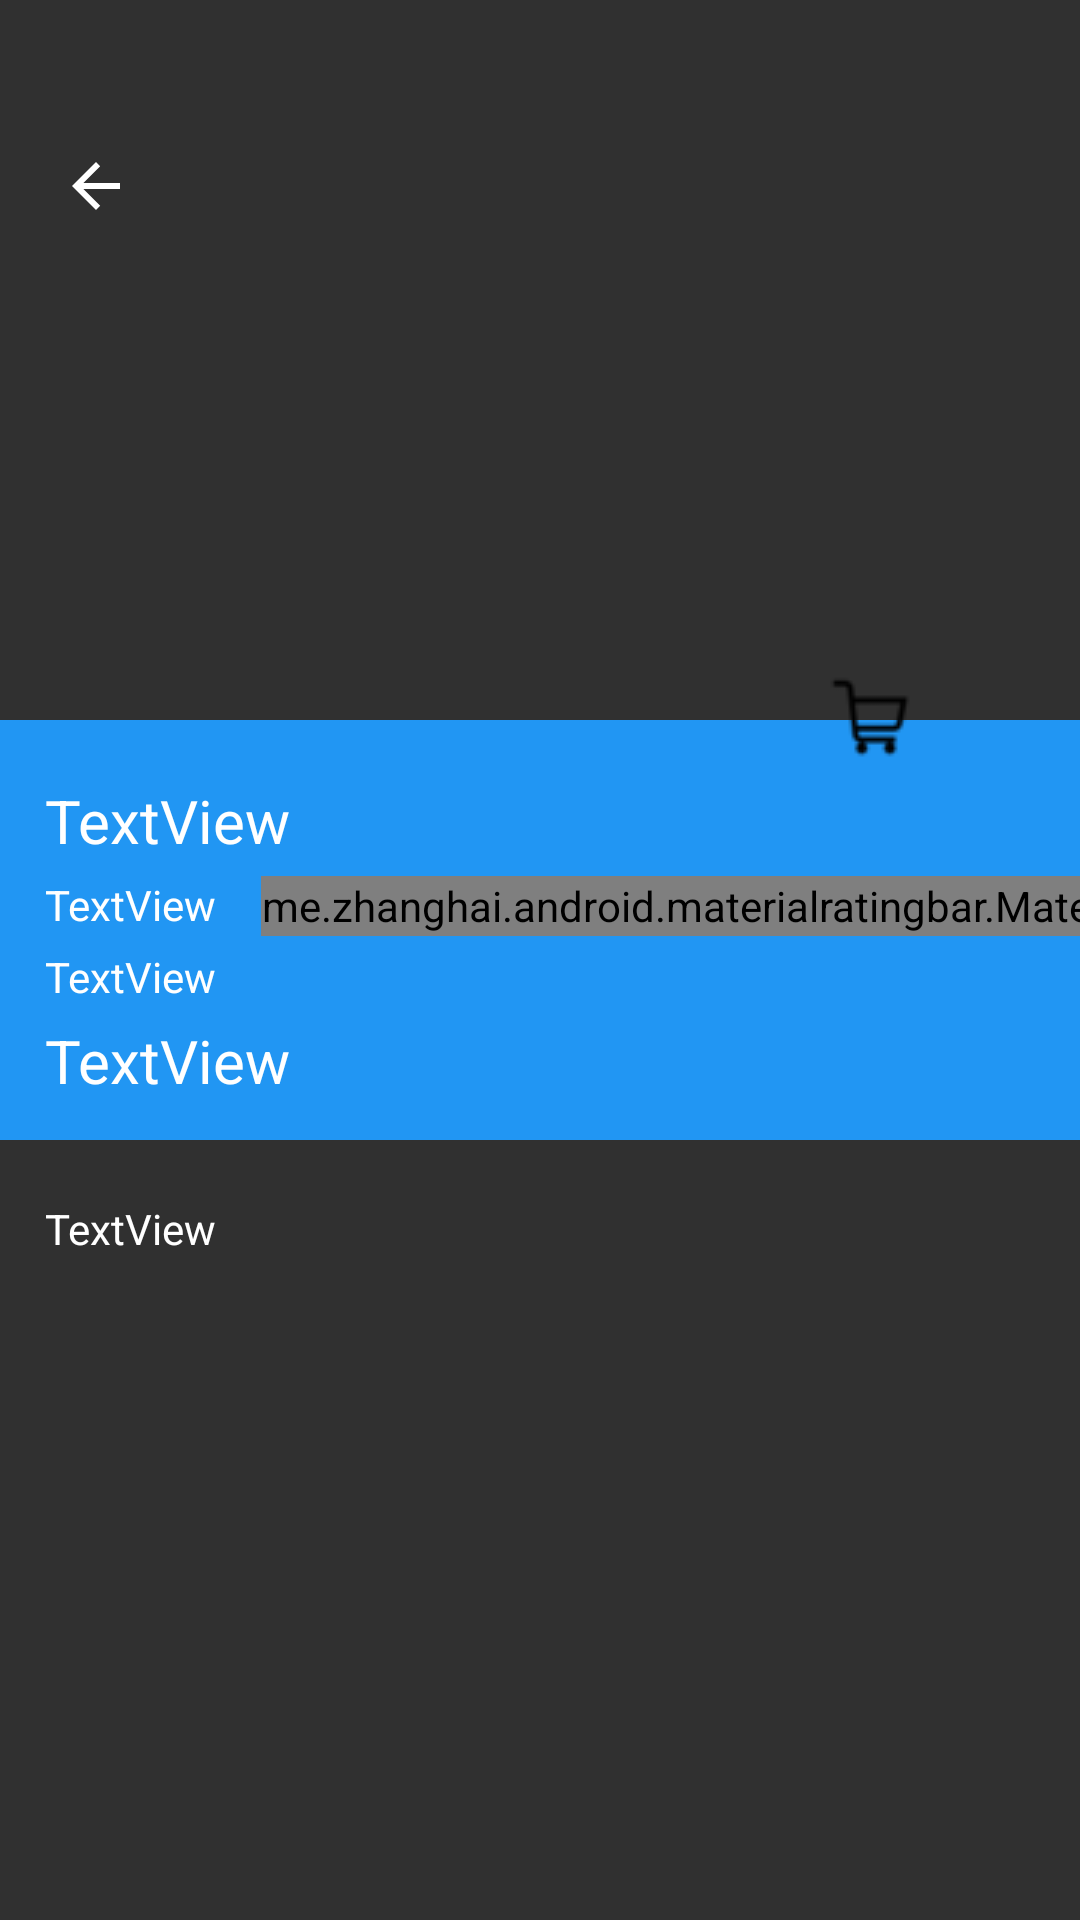

Produce the Android XML layout that renders to this screen, including the resource entries it uses.
<!-- AndroidManifest.xml: activity theme DetailsTheme -->
<!-- res/layout/activity_gamedetail.xml -->
<?xml version="1.0" encoding="utf-8"?>
<androidx.constraintlayout.widget.ConstraintLayout xmlns:android="http://schemas.android.com/apk/res/android"
  xmlns:app="http://schemas.android.com/apk/res-auto"
  xmlns:tools="http://schemas.android.com/tools"
  android:layout_width="match_parent"
  android:layout_height="match_parent">

  <ImageView
    android:id="@+id/image_detail"
    android:layout_width="match_parent"
    android:layout_height="240dp"
    app:layout_constraintEnd_toEndOf="parent"
    app:layout_constraintStart_toStartOf="parent"
    app:layout_constraintTop_toTopOf="parent" />

  <View
    android:id="@+id/view_detail"
    android:layout_width="match_parent"
    android:layout_height="140dp"
    android:background="@color/blue_view"
    app:layout_constraintEnd_toEndOf="parent"
    app:layout_constraintStart_toStartOf="parent"
    app:layout_constraintTop_toBottomOf="@+id/image_detail" />

  <TextView
    android:id="@+id/title_detail"
    android:layout_width="wrap_content"
    android:layout_height="wrap_content"
    android:layout_marginLeft="15dp"
    android:layout_marginTop="20dp"
    android:text="TextView"
    android:textSize="20sp"
    app:layout_constraintStart_toStartOf="@+id/view_detail"
    app:layout_constraintTop_toBottomOf="@+id/image_detail" />

  <TextView
    android:id="@+id/rate_detail"
    android:layout_width="wrap_content"
    android:layout_height="wrap_content"
    android:layout_marginLeft="15dp"
    android:layout_marginTop="05dp"
    android:text="TextView"
    app:layout_constraintStart_toStartOf="parent"
    app:layout_constraintTop_toBottomOf="@+id/title_detail" />

  <me.zhanghai.android.materialratingbar.MaterialRatingBar
    android:id="@+id/ratingbar_detail"
    style="?android:attr/ratingBarStyleSmall"
    android:layout_width="wrap_content"
    android:layout_height="20dp"
    android:layout_marginLeft="15dp"
    android:layout_marginTop="05dp"
    android:rating="3"
    app:layout_constraintStart_toEndOf="@+id/rate_detail"
    app:layout_constraintTop_toBottomOf="@+id/title_detail"
    app:mrb_progressBackgroundTint="@color/white"
    app:mrb_progressTint="@color/star_rate" />

  <TextView
    android:id="@+id/reviews_detail"
    android:layout_width="wrap_content"
    android:layout_height="wrap_content"
    android:layout_marginLeft="15dp"
    android:layout_marginTop="05dp"
    android:text="TextView"
    app:layout_constraintStart_toEndOf="@+id/ratingbar_detail"
    app:layout_constraintTop_toBottomOf="@+id/title_detail" />

  <TextView
    android:id="@+id/oldprice_detail"
    android:layout_width="wrap_content"
    android:layout_height="wrap_content"
    android:layout_marginLeft="15dp"
    android:layout_marginTop="05dp"
    android:text="TextView"
    app:layout_constraintStart_toStartOf="@+id/view_detail"
    app:layout_constraintTop_toBottomOf="@+id/rate_detail" />

  <TextView
    android:id="@+id/price_detail"
    android:layout_width="wrap_content"
    android:layout_height="wrap_content"
    android:layout_marginLeft="15dp"
    android:layout_marginTop="05dp"
    android:text="TextView"
    android:textSize="20sp"
    app:layout_constraintStart_toStartOf="@+id/view_detail"
    app:layout_constraintTop_toBottomOf="@+id/oldprice_detail" />

  <TextView
    android:id="@+id/description_detail"
    android:layout_width="match_parent"
    android:layout_height="wrap_content"
    android:layout_marginLeft="15dp"
    android:layout_marginTop="20dp"
    android:layout_marginRight="15dp"
    android:text="TextView"
    app:layout_constraintStart_toStartOf="parent"
    app:layout_constraintTop_toBottomOf="@+id/view_detail" />

  <ImageButton
    android:id="@+id/back_button_detail"
    android:layout_width="wrap_content"
    android:layout_height="wrap_content"
    android:layout_marginLeft="20dp"
    android:layout_marginTop="50dp"
    android:background="@null"
    app:layout_constraintStart_toStartOf="parent"
    app:layout_constraintTop_toTopOf="parent"
    app:srcCompat="@drawable/abc_vector_test" />

  <ImageButton
    android:id="@+id/addtocart_btn"
    android:layout_width="50dp"
    android:layout_height="50dp"
    android:layout_marginEnd="44dp"
    android:layout_marginBottom="115dp"
    android:background="@drawable/circle_white_shape"
    android:padding="0dp"
    app:layout_constraintBottom_toBottomOf="@+id/view_detail"
    app:layout_constraintEnd_toEndOf="parent"
    app:srcCompat="@drawable/shopping_cart" />
</androidx.constraintlayout.widget.ConstraintLayout>
<!-- resources referenced by this layout -->
<resources>
  <color name="blue_view">#2196F3</color>
  <color name="star_rate">#F7B500</color>
  <color name="white">#FFFFFF</color>
  <!-- drawable shopping_cart: png bitmap (drawable-v24, 697 bytes) -->
  <style name="DetailsTheme" parent="Theme.AppCompat.NoActionBar">
      <item name="android:textColor">#FFFFFF</item>
      <item name="android:windowTranslucentStatus">true</item>
      <item name="android:statusBarColor">@android:color/transparent</item>
    </style>
</resources>
